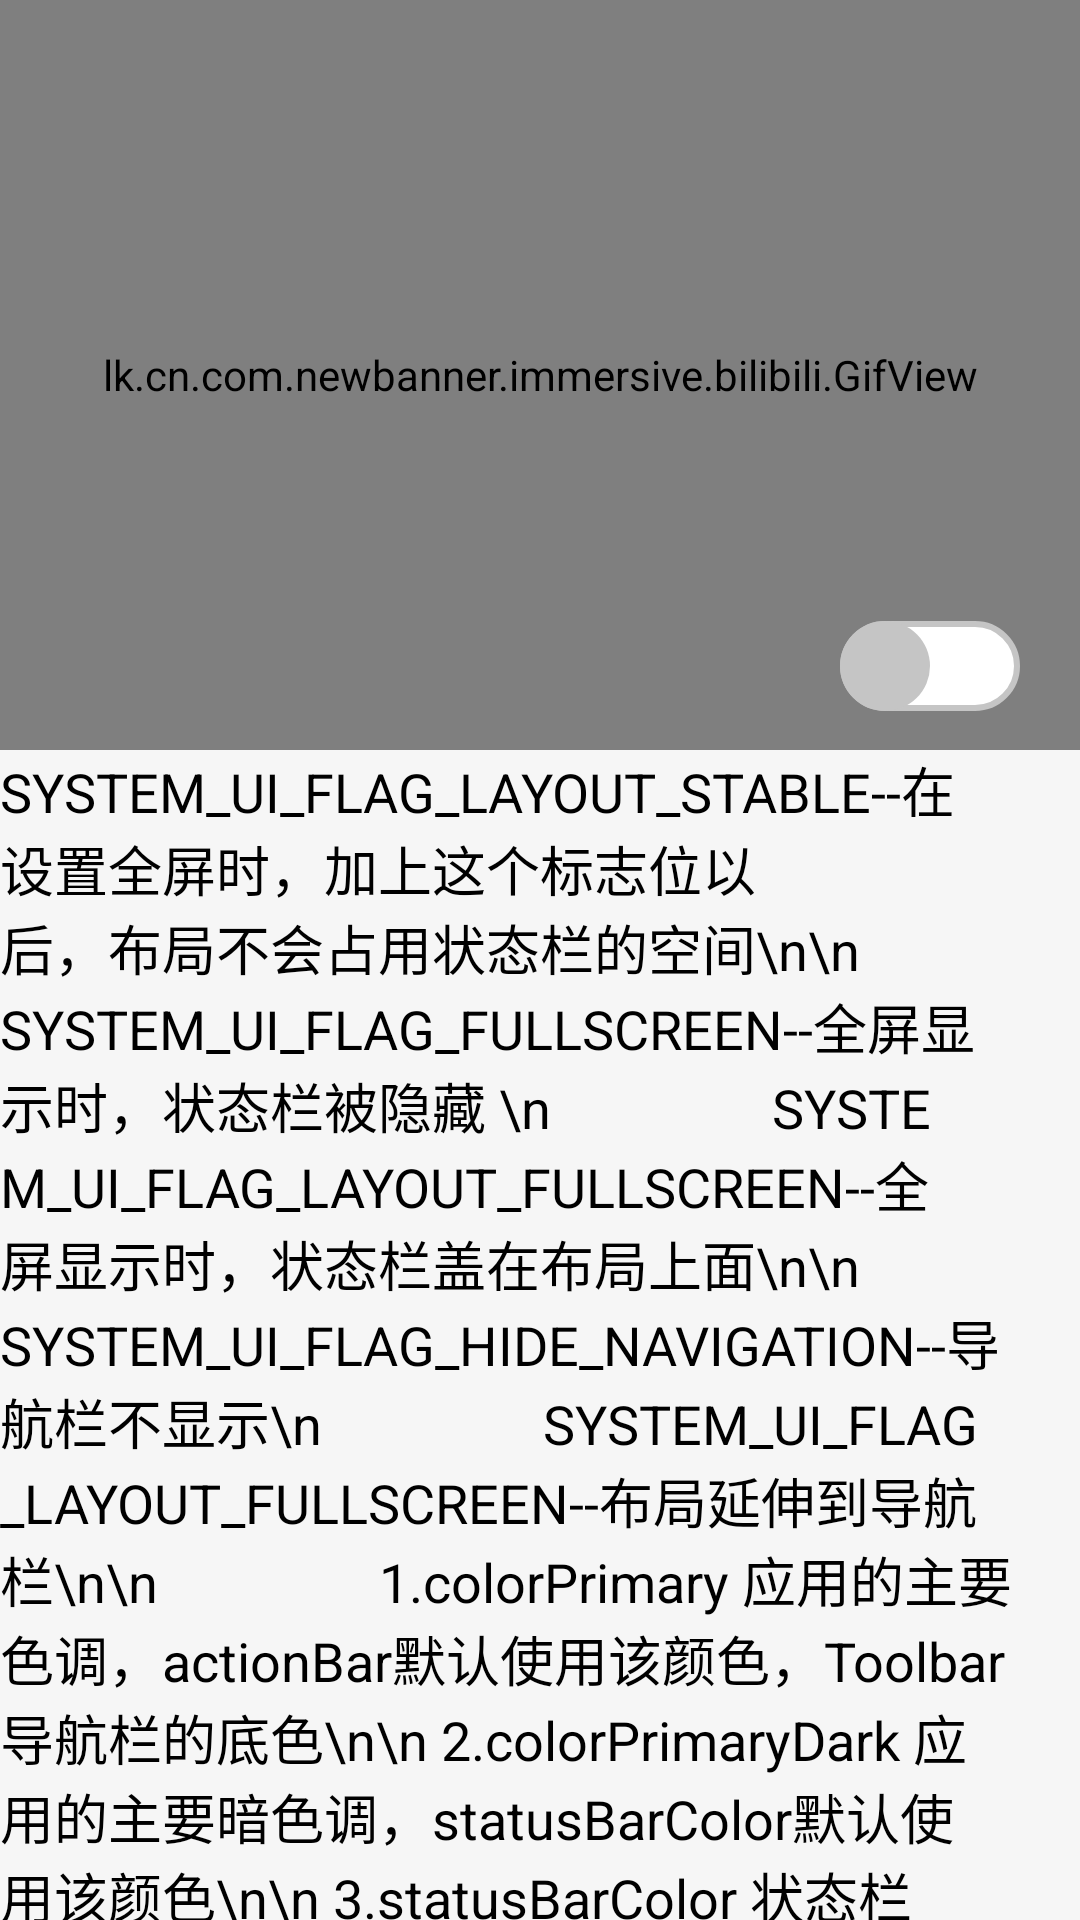

Produce the Android XML layout that renders to this screen, including the resource entries it uses.
<!-- AndroidManifest.xml: application theme AppTheme -->
<!-- res/layout/activity_immersive.xml -->
<?xml version="1.0" encoding="utf-8"?>
<android.support.design.widget.CoordinatorLayout
    xmlns:android="http://schemas.android.com/apk/res/android"
    xmlns:app="http://schemas.android.com/apk/res-auto"
    android:layout_width="match_parent"
    android:layout_height="match_parent"
    android:background="#f6f6f6">

    <android.support.design.widget.AppBarLayout
        android:id="@+id/appbar"
        android:layout_width="match_parent"
        android:layout_height="250dp">

        <android.support.design.widget.CollapsingToolbarLayout
            android:layout_width="match_parent"
            android:id="@+id/collapsingToolbarLayout"
            android:layout_height="match_parent"
            app:contentScrim="#0058f1"
            app:layout_scrollFlags="scroll|exitUntilCollapsed">

            <lk.cn.com.newbanner.immersive.bilibili.GifView
                android:layout_width="match_parent"
                android:layout_height="match_parent"
                android:clickable="true"
                android:focusable="true"
                android:focusableInTouchMode="true"
                android:id="@+id/gif"
                android:background="#e5e5e5"
                app:layout_collapseMode="parallax"
                app:layout_collapseParallaxMultiplier="0.7"/>

            <android.support.v7.widget.Toolbar
                android:layout_width="match_parent"
                android:id="@+id/toolbar"
                app:collapseIcon="@mipmap/menu"
                android:theme="@style/Theme.ToolBar.Sample"
                app:contentInsetStartWithNavigation="20sp"
                app:layout_collapseMode="pin"
                android:layout_height="56dp"
                app:navigationIcon="@mipmap/arrow_back"/>

            
            <Switch
                android:id="@+id/sw"
                app:layout_collapseMode="pin"
                android:layout_gravity="right|bottom"
                android:thumb="@drawable/switch_thumb"
                android:layout_marginRight="20dp"
                android:layout_marginBottom="13dp"
                android:track="@drawable/switch_track"
                android:layout_width="wrap_content"
                android:layout_height="wrap_content"/>

        </android.support.design.widget.CollapsingToolbarLayout>
    </android.support.design.widget.AppBarLayout>

    <android.support.v4.widget.NestedScrollView
        android:id="@+id/sv"
        android:layout_width="match_parent"
        android:layout_height="match_parent"
        app:layout_behavior="@string/appbar_scrolling_view_behavior">
        <LinearLayout
            android:layout_width="match_parent"
            android:layout_height="wrap_content"
            android:orientation="vertical">

            <TextView
                android:layout_width="match_parent"
                android:layout_height="match_parent"
                android:text="SYSTEM_UI_FLAG_LAYOUT_STABLE--在设置全屏时，加上这个标志位以后，布局不会占用状态栏的空间\n\n
                SYSTEM_UI_FLAG_FULLSCREEN--全屏显示时，状态栏被隐藏 \n
                SYSTEM_UI_FLAG_LAYOUT_FULLSCREEN--全屏显示时，状态栏盖在布局上面\n\n
                SYSTEM_UI_FLAG_HIDE_NAVIGATION--导航栏不显示\n
                SYSTEM_UI_FLAG_LAYOUT_FULLSCREEN--布局延伸到导航栏\n\n
                1.colorPrimary 应用的主要色调，actionBar默认使用该颜色，Toolbar导航栏的底色\n\n
2.colorPrimaryDark 应用的主要暗色调，statusBarColor默认使用该颜色\n\n
3.statusBarColor 状态栏颜色，默认使用colorPrimaryDark\n\n
4.windowBackground 窗口背景颜色\n\n
5.navigationBarColor 底部栏颜色\n\n
6.colorForeground 应用的前景色，ListView的分割线，switch滑动区默认使用该颜色\n\n
7.colorBackground 应用的背景色，popMenu的背景默认使用该颜色\n\n
8.colorAccent CheckBox，RadioButton，SwitchCompat等一般控件的选中效果默认采用该颜色\n\n
9.colorControlNormal CheckBox，RadioButton，SwitchCompat等默认状态的颜色。\n\n
10.colorControlHighlight 控件按压时的色调\n\n
11.colorControlActivated 控件选中时的颜色，默认使用colorAccent\n\n
12.colorButtonNormal 默认按钮的背景颜色\n\n
13.editTextColor：默认EditView输入框字体的颜色。\n\n
14.textColor Button，textView的文字颜色\n\n
15.textColorPrimaryDisableOnly RadioButton checkbox等控件的文字\n\n
16.textColorPrimary 应用的主要文字颜色，actionBar的标题文字默认使用该颜色\n\n
17.colorSwitchThumbNormal: switch thumbs 默认状态的颜色. (switch off)"
                android:textColor="#000"
                android:textSize="18sp"/>
        </LinearLayout>
    </android.support.v4.widget.NestedScrollView>
</android.support.design.widget.CoordinatorLayout>
<!-- resources referenced by this layout -->
<resources>
  <!-- drawable switch_thumb (drawable) -->
  <?xml version="1.0" encoding="utf-8"?>
  <selector xmlns:android="http://schemas.android.com/apk/res/android">
      <item android:state_checked="true" android:drawable="@drawable/switch_thumb_on"/>
      <item android:state_pressed="true" android:drawable="@drawable/switch_thumb_on"/>
      <item android:drawable="@drawable/switch_thumb_off"/>
  </selector>
  <!-- drawable switch_track (drawable) -->
  <?xml version="1.0" encoding="utf-8"?>
  <selector xmlns:android="http://schemas.android.com/apk/res/android">
      <item android:state_checked="true" android:drawable="@drawable/switch_track_on"/>
      <item android:state_pressed="true" android:drawable="@drawable/switch_track_on"/>
      <item android:drawable="@drawable/switch_track_off"/>
  </selector>
  <style name="Theme.ToolBar.Sample" parent="Theme.AppCompat.Light.NoActionBar">
          <item name="actionOverflowButtonStyle">@style/ActionButton.Overflow.Sample</item>
      </style>
  <style name="AppTheme" parent="Theme.AppCompat.Light.NoActionBar">
          
          <item name="colorPrimary">#0058f1</item>
          <item name="colorPrimaryDark">#0058f1</item>
          <item name="android:windowBackground">@color/white_f2</item>
          <item name="android:colorForeground">#e5e5e5</item>
          <item name="colorAccent">#0058f1</item>
          <item name="colorControlNormal">#d3d3d3</item>
      </style>
  <!-- drawable switch_thumb_on (drawable) -->
  <?xml version="1.0" encoding="utf-8"?>
  <shape xmlns:android="http://schemas.android.com/apk/res/android"
         android:shape="rectangle">
      <size
          android:width="30dp"
          android:height="30dp"/>
      <corners android:radius="15dp"/>
      <solid android:color="#f10058"/>
  </shape>
  <!-- drawable switch_thumb_off (drawable) -->
  <?xml version="1.0" encoding="utf-8"?>
  <shape xmlns:android="http://schemas.android.com/apk/res/android"
         android:shape="rectangle">
      <size
          android:width="30dp"
          android:height="30dp"/>
      <corners android:radius="15dp"/>
      <solid android:color="#c5c5c5"/>
  </shape>
  <!-- drawable switch_track_on (drawable) -->
  <?xml version="1.0" encoding="utf-8"?>
  <shape xmlns:android="http://schemas.android.com/apk/res/android"
         android:shape="rectangle">
      <size
          android:width="55dp"
          android:height="30dp"/>
      <corners android:radius="15dp"/>
      <stroke
          android:width="2dp"
          android:color="#f10058"/>
      <solid android:color="#fff"/>
  </shape>
  <!-- drawable switch_track_off (drawable) -->
  <?xml version="1.0" encoding="utf-8"?>
  <shape xmlns:android="http://schemas.android.com/apk/res/android"
         android:shape="rectangle">
      <size
          android:width="55dp"
          android:height="30dp"/>
      <corners android:radius="15dp"/>
      <stroke
          android:width="2dp"
          android:color="#c5c5c5"/>
      <solid android:color="#fff"/>
  </shape>
  <color name="white_f2">#f2f2f2</color>
</resources>
